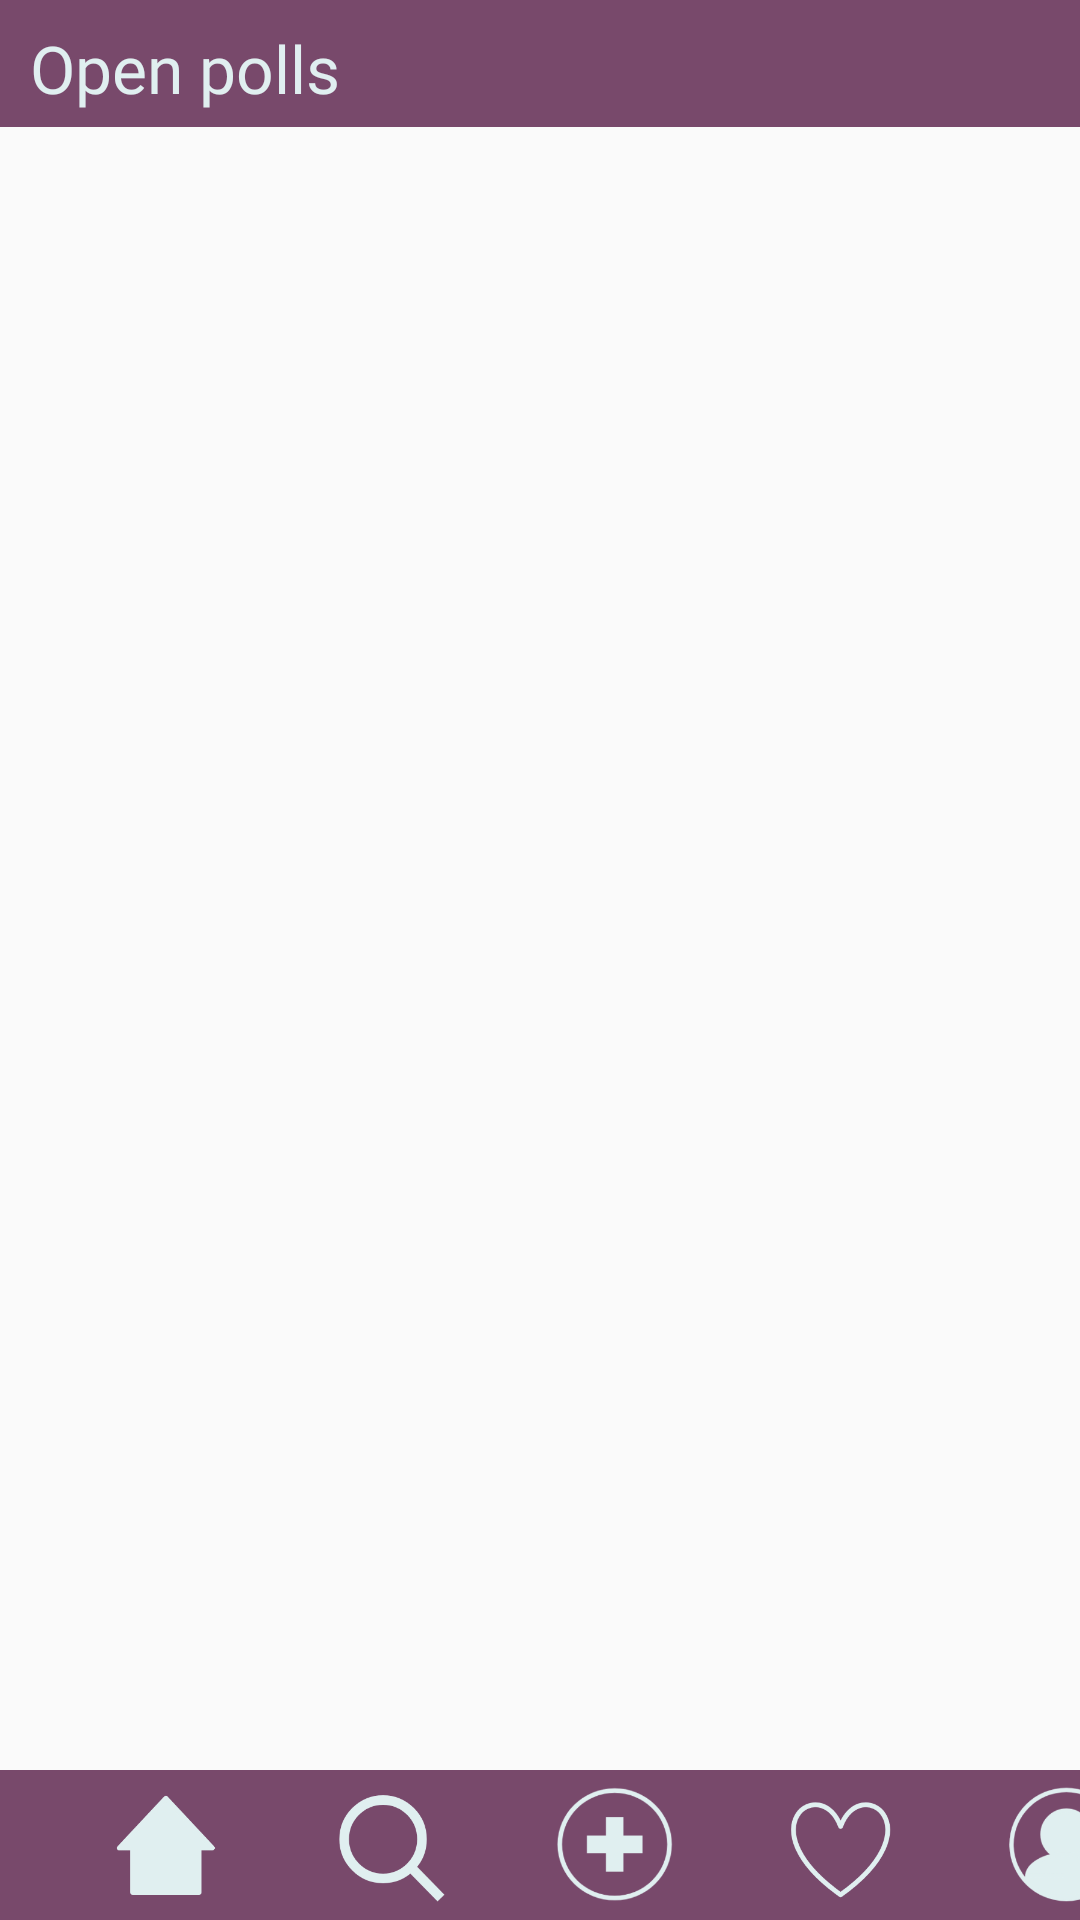

Produce the Android XML layout that renders to this screen, including the resource entries it uses.
<!-- AndroidManifest.xml: application theme Theme.ClubbbyCloset -->
<!-- res/layout/activity_vote.xml -->
<?xml version="1.0" encoding="utf-8"?>
<androidx.constraintlayout.widget.ConstraintLayout xmlns:android="http://schemas.android.com/apk/res/android"
    xmlns:app="http://schemas.android.com/apk/res-auto"
    xmlns:tools="http://schemas.android.com/tools"
    android:layout_width="match_parent"
    android:layout_height="match_parent"
    tools:context=".home">

    <ScrollView
        android:layout_width="match_parent"
        android:layout_height="700dp"
        app:layout_constraintBottom_toTopOf="@id/bottomAppBar"
        app:layout_constraintLeft_toLeftOf="parent"
        app:layout_constraintRight_toRightOf="parent"
        >
        <LinearLayout
            android:id="@+id/scroll"
            android:layout_width="wrap_content"
            android:layout_height="wrap_content"
            android:orientation="vertical">

        </LinearLayout>

    </ScrollView>

    <LinearLayout
        android:layout_width="match_parent"
        android:layout_height="wrap_content"
        android:background="@color/purple"
        app:layout_constraintTop_toTopOf="parent"
        >
        <TextView
            android:layout_width="wrap_content"
            android:layout_height="wrap_content"
            android:layout_marginTop="8dp"
            android:layout_marginBottom="5dp"
            android:layout_marginLeft="10dp"
            android:text="Open polls"
            android:fontFamily="@font/heebo_medium"
            android:textSize="22dp"
            android:gravity="left"
            android:textColor="@color/ice"
            />
    </LinearLayout>
    <LinearLayout
        android:id="@+id/bottomAppBar"
        android:layout_width="match_parent"
        android:layout_height="wrap_content"
        android:layout_gravity="center_horizontal"
        app:layout_constraintBottom_toBottomOf="parent"
        app:layout_constraintLeft_toLeftOf="parent"
        android:background="@color/purple"
        >

        <TableLayout
            android:id="@+id/tableLayout2"
            android:layout_width="match_parent"
            android:layout_height="wrap_content">

            <TableRow
                android:id="@+id/row2"
                android:layout_width="match_parent"
                android:layout_height="wrap_content">

                <ImageView
                    android:id="@+id/home"
                    android:layout_width="40dp"
                    android:layout_height="40dp"
                    android:layout_marginBottom="5dp"
                    android:layout_marginTop="5dp"
                    android:layout_marginLeft="35dp"
                    android:clickable="true"
                    android:src="@drawable/home"
                    app:layout_constraintBottom_toBottomOf="@+id/bottomAppBar"
                    app:layout_constraintLeft_toLeftOf="@+id/bottomAppBar" />

                <ImageView
                    android:id="@+id/search"
                    android:layout_width="40dp"
                    android:layout_height="40dp"
                    android:layout_marginBottom="5dp"
                    android:layout_marginTop="5dp"
                    android:layout_marginLeft="35dp"
                    android:clickable="true"
                    android:src="@drawable/search"
                    app:layout_constraintBottom_toBottomOf="@+id/bottomAppBar"
                    app:layout_constraintLeft_toLeftOf="@+id/home"
                    app:layout_constraintRight_toRightOf="@id/add" />

                <ImageView
                    android:id="@+id/add"
                    android:layout_width="40dp"
                    android:layout_height="40dp"
                    android:layout_marginBottom="5dp"
                    android:layout_marginTop="5dp"
                    android:layout_marginLeft="35dp"
                    android:clickable="true"
                    android:src="@drawable/add"
                    app:layout_constraintBottom_toBottomOf="@+id/bottomAppBar"
                    app:layout_constraintLeft_toLeftOf="@+id/vote"
                    app:layout_constraintRight_toRightOf="@id/search" />

                <ImageView
                    android:id="@+id/vote"
                    android:layout_width="40dp"
                    android:layout_height="40dp"
                    android:layout_marginBottom="5dp"
                    android:layout_marginTop="5dp"
                    android:layout_marginLeft="35dp"
                    android:clickable="true"
                    android:src="@drawable/vote"
                    app:layout_constraintBottom_toBottomOf="parent"
                    app:layout_constraintLeft_toLeftOf="@id/profile"
                    app:layout_constraintRight_toRightOf="@id/add" />

                <ImageView
                    android:id="@+id/profile"
                    android:layout_width="40dp"
                    android:layout_height="40dp"
                    android:layout_marginBottom="5dp"
                    android:layout_marginTop="5dp"
                    android:layout_marginLeft="35dp"
                    android:clickable="true"
                    android:src="@drawable/profile"
                    app:layout_constraintBottom_toBottomOf="@+id/bottomAppBar"
                    app:layout_constraintRight_toRightOf="@+id/bottomAppBar" />

            </TableRow>
        </TableLayout>
    </LinearLayout>

</androidx.constraintlayout.widget.ConstraintLayout>
<!-- resources referenced by this layout -->
<resources>
  <color name="ice">#FFE0EFF0</color>
  <color name="purple">#FF78496B</color>
  <!-- drawable add: png bitmap (drawable, 164358 bytes) -->
  <!-- drawable home: png bitmap (drawable, 162527 bytes) -->
  <!-- drawable profile: png bitmap (drawable, 164273 bytes) -->
  <!-- drawable search: png bitmap (drawable, 162353 bytes) -->
  <!-- drawable vote: png bitmap (drawable, 162157 bytes) -->
  <style name="Theme.ClubbbyCloset" parent="Theme.AppCompat.Light.NoActionBar">
          
          <item name="colorPrimary">@color/purple</item>
          <item name="colorPrimaryVariant">@color/purple</item>
          <item name="colorOnPrimary">@color/white</item>
          
          <item name="colorSecondary">@color/purple</item>
          <item name="colorSecondaryVariant">@color/teal_700</item>
          <item name="colorOnSecondary">@color/black</item>
          
          <item name="android:statusBarColor" tools:targetApi="l">?attr/colorPrimaryVariant</item>
          
      </style>
  <color name="white">#FFFFFFFF</color>
  <color name="teal_700">#FF018786</color>
  <color name="black">#FF000000</color>
</resources>
